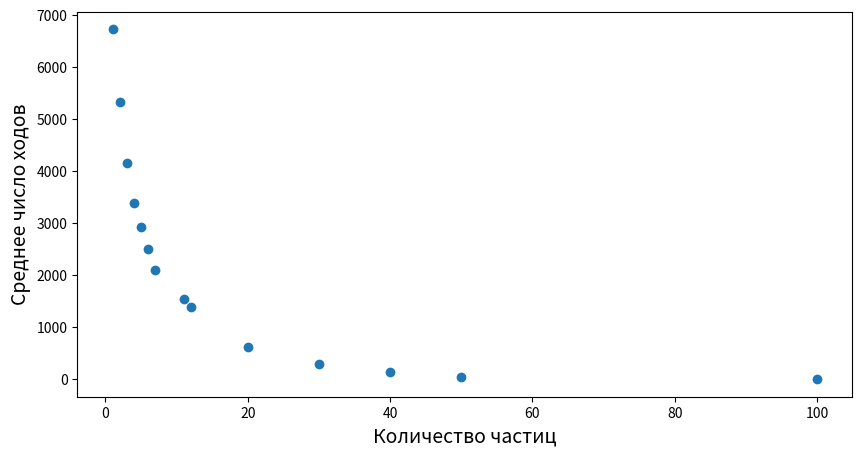

This chart was generated by the following Python code:
import numpy as np
import matplotlib.pyplot as plt
import math


X = np.array([1, 2, 3, 4, 5, 6, 7, 11, 12, 20, 30, 40, 50, 100])
Y = np.array([6735, 5340, 4163, 3403, 2925, 2513, 2098, 1554, 1399, 632, 305, 150, 43, 5])

plt.figure(figsize=(10, 5))
plt.scatter(X, Y)
plt.xlabel(r'Количество частиц', fontsize=14)
plt.ylabel(r'Среднее число ходов', fontsize=14)
plt.show()
